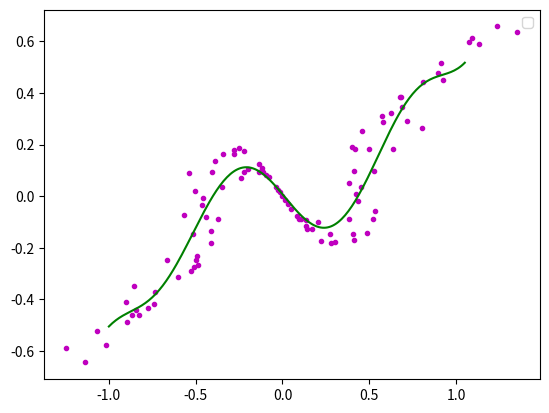

Write the Python code that produced this figure.
# coding=utf-8  
  
''''' 
[redacted]
程序:多项式曲线拟合算法 
'''  
import matplotlib.pyplot as plt  
import math  
import numpy  
import random  
  
fig = plt.figure()  
ax = fig.add_subplot(111)  
  
#阶数为9阶  
order=9  
  
#生成曲线上的各个点  
x = numpy.arange(-1,1,0.02)  
y = [((a*a-1)*(a*a-1)*(a*a-1)+0.5)*numpy.sin(a*2) for a in x]  
#ax.plot(x,y,color='r',linestyle='-',marker='')  
#,label="(a*a-1)*(a*a-1)*(a*a-1)+0.5"  
  
#生成的曲线上的各个点偏移一下，并放入到xa,ya中去  
i=0  
xa=[]  
ya=[]  
for xx in x:  
    yy=y[i]  
    d=float(random.randint(60,140))/100  
    #ax.plot([xx*d],[yy*d],color='m',linestyle='',marker='.')  
    i+=1  
    xa.append(xx*d)  
    ya.append(yy*d)  
  
'''''for i in range(0,5): 
    xx=float(random.randint(-100,100))/100 
    yy=float(random.randint(-60,60))/100 
    xa.append(xx) 
    ya.append(yy)'''  
  
ax.plot(xa,ya,color='m',linestyle='',marker='.')  
  
  
#进行曲线拟合  
matA=[]  
for i in range(0,order+1):  
    matA1=[]  
    for j in range(0,order+1):  
        tx=0.0  
        for k in range(0,len(xa)):  
            dx=1.0  
            for l in range(0,j+i):  
                dx=dx*xa[k]  
            tx+=dx  
        matA1.append(tx)  
    matA.append(matA1)  
  
#print(len(xa))  
#print(matA[0][0])  
matA=numpy.array(matA)  
  
matB=[]  
for i in range(0,order+1):  
    ty=0.0  
    for k in range(0,len(xa)):  
        dy=1.0  
        for l in range(0,i):  
            dy=dy*xa[k]  
        ty+=ya[k]*dy  
    matB.append(ty)  
   
matB=numpy.array(matB)  
  
matAA=numpy.linalg.solve(matA,matB)  
  
#画出拟合后的曲线  
#print(matAA)  
xxa= numpy.arange(-1,1.06,0.01)  
yya=[]  
for i in range(0,len(xxa)):  
    yy=0.0  
    for j in range(0,order+1):  
        dy=1.0  
        for k in range(0,j):  
            dy*=xxa[i]  
        dy*=matAA[j]  
        yy+=dy  
    yya.append(yy)  
ax.plot(xxa,yya,color='g',linestyle='-',marker='')  
  
ax.legend()  
plt.show()